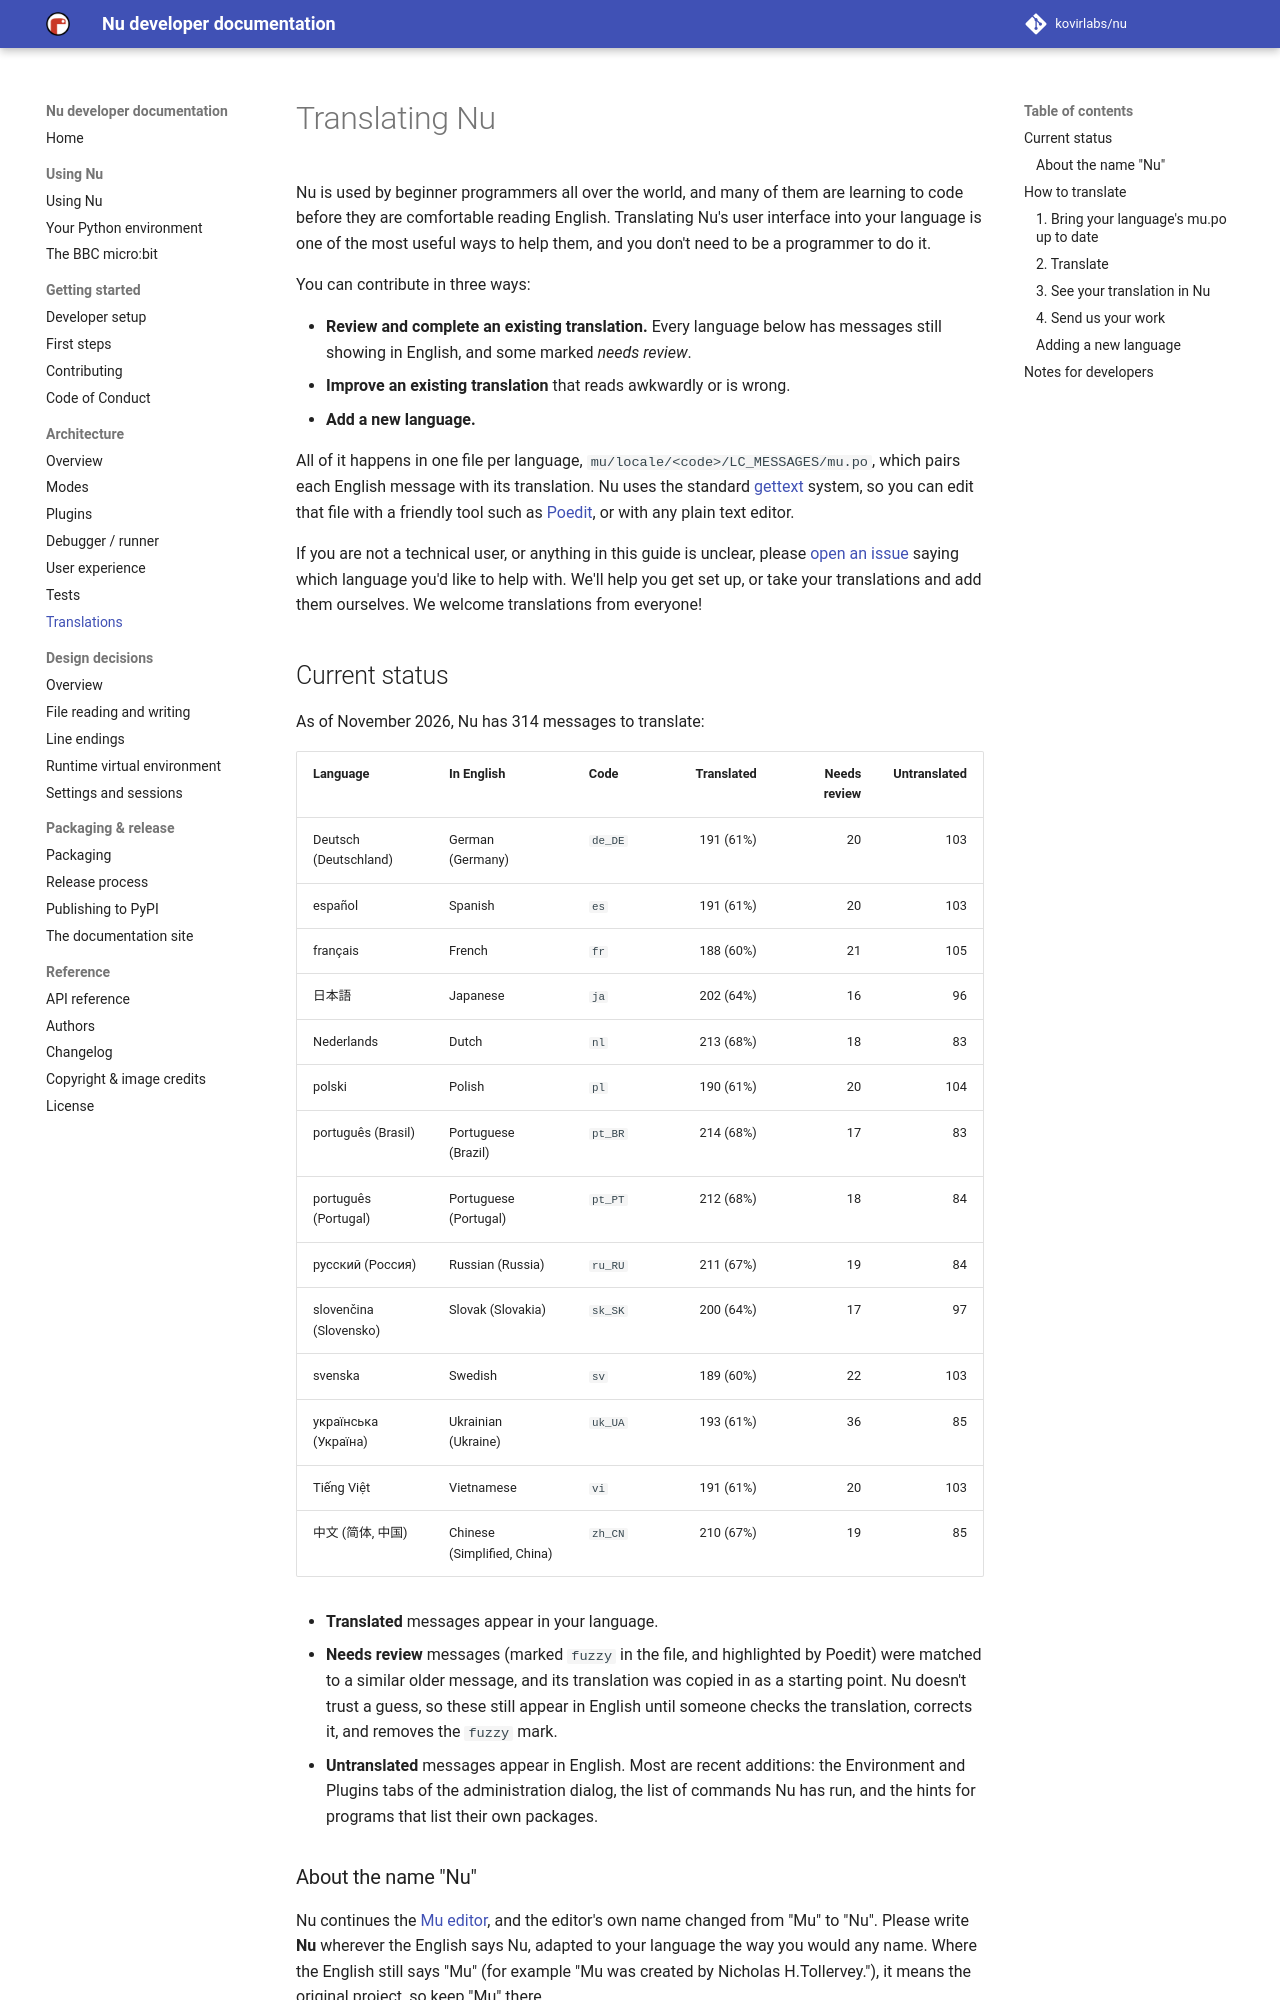

repository: kovirlabs/nu · page: translations/index.html · generator: mkdocs

# Translating Nu

Nu is used by beginner programmers all over the world, and many of them are
learning to code before they are comfortable reading English. Translating
Nu's user interface into your language is one of the most useful ways to help
them, and you don't need to be a programmer to do it.

You can contribute in three ways:

* **Review and complete an existing translation.** Every language below has
  messages still showing in English, and some marked *needs review*.
* **Improve an existing translation** that reads awkwardly or is wrong.
* **Add a new language.**

All of it happens in one file per language, `mu/locale/<code>/LC_MESSAGES/mu.po`,
which pairs each English message with its translation. Nu uses the standard
[gettext](https://docs.python.org/3/library/gettext.html) system, so you can
edit that file with a friendly tool such as [Poedit](https://poedit.net/), or
with any plain text editor.

If you are not a technical user, or anything in this guide is unclear, please
[open an issue](https://github.com/kovirlabs/nu/issues/new) saying which
language you'd like to help with. We'll help you get set up, or take your
translations and add them ourselves. We welcome translations from everyone!

## Current status

<!-- Regenerate with `make translate_status` after `make translate_begin`. -->

As of November 2026, Nu has 314 messages to translate:

| Language | In English | Code | Translated | Needs review | Untranslated |
| --- | --- | --- | ---: | ---: | ---: |
| Deutsch (Deutschland) | German (Germany) | `de_DE` | 191 (61%) | 20 | 103 |
| español | Spanish | `es` | 191 (61%) | 20 | 103 |
| français | French | `fr` | 188 (60%) | 21 | 105 |
| 日本語 | Japanese | `ja` | 202 (64%) | 16 | 96 |
| Nederlands | Dutch | `nl` | 213 (68%) | 18 | 83 |
| polski | Polish | `pl` | 190 (61%) | 20 | 104 |
| português (Brasil) | Portuguese (Brazil) | `pt_BR` | 214 (68%) | 17 | 83 |
| português (Portugal) | Portuguese (Portugal) | `pt_PT` | 212 (68%) | 18 | 84 |
| русский (Россия) | Russian (Russia) | `ru_RU` | 211 (67%) | 19 | 84 |
| slovenčina (Slovensko) | Slovak (Slovakia) | `sk_SK` | 200 (64%) | 17 | 97 |
| svenska | Swedish | `sv` | 189 (60%) | 22 | 103 |
| українська (Україна) | Ukrainian (Ukraine) | `uk_UA` | 193 (61%) | 36 | 85 |
| Tiếng Việt | Vietnamese | `vi` | 191 (61%) | 20 | 103 |
| 中文 (简体, 中国) | Chinese (Simplified, China) | `zh_CN` | 210 (67%) | 19 | 85 |

* **Translated** messages appear in your language.
* **Needs review** messages (marked `fuzzy` in the file, and highlighted by
  Poedit) were matched to a similar older message, and its translation was
  copied in as a starting point. Nu doesn't trust a guess, so these still
  appear in English until someone checks the translation, corrects it, and
  removes the `fuzzy` mark.
* **Untranslated** messages appear in English. Most are recent additions: the
  Environment and Plugins tabs of the administration dialog, the list of
  commands Nu has run, and the hints for programs that list their own
  packages.
